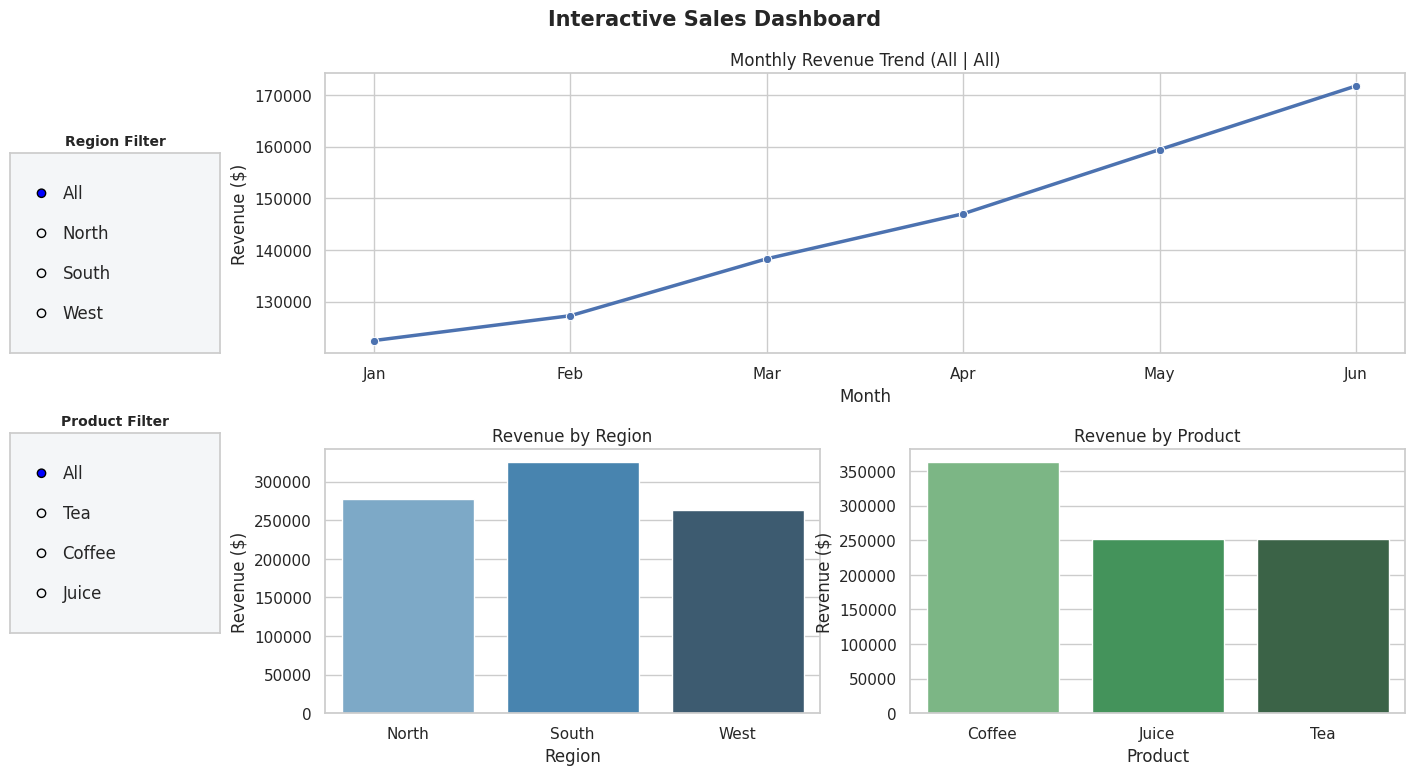

The matplotlib source for this figure:
"""Experiment 4: Interactive Dashboard with Region and Product Filters."""

import argparse
import matplotlib.pyplot as plt
from matplotlib.widgets import RadioButtons
import pandas as pd
import seaborn as sns


def build_sales_data() -> pd.DataFrame:
    """Construct a multi-region, multi-product monthly sales dataset."""
    rows = []
    months = ["Jan", "Feb", "Mar", "Apr", "May", "Jun"]
    base_sales = {
        ("North", "Tea"): [120, 135, 140, 128, 150, 165],
        ("North", "Coffee"): [180, 175, 195, 205, 210, 225],
        ("North", "Juice"): [90, 95, 110, 130, 155, 170],
        ("South", "Tea"): [145, 150, 160, 155, 172, 180],
        ("South", "Coffee"): [210, 205, 220, 235, 240, 255],
        ("South", "Juice"): [115, 125, 140, 165, 185, 200],
        ("West", "Tea"): [100, 108, 115, 122, 130, 142],
        ("West", "Coffee"): [160, 168, 175, 182, 190, 202],
        ("West", "Juice"): [105, 112, 128, 148, 162, 178],
    }
    for (region, product), values in base_sales.items():
        for month, revenue in zip(months, values):
            rows.append(
                {
                    "Month": month,
                    "Region": region,
                    "Product": product,
                    "Revenue": revenue * 100,
                }
            )
    df = pd.DataFrame(rows)
    df["Month"] = pd.Categorical(df["Month"], categories=months, ordered=True)
    return df


def filter_data(df: pd.DataFrame, region: str, product: str) -> pd.DataFrame:
    """Return subset of sales data matching the chosen region and product."""
    filtered = df
    if region != "All":
        filtered = filtered[filtered["Region"] == region]
    if product != "All":
        filtered = filtered[filtered["Product"] == product]
    return filtered


def render_dashboard(
    df: pd.DataFrame,
    ax_trend,
    ax_region,
    ax_product,
    region: str,
    product: str,
) -> None:
    """Draw the filtered dashboard charts onto the given axes."""
    subset = filter_data(df, region, product)
    for ax in (ax_trend, ax_region, ax_product):
        ax.clear()

    monthly = subset.groupby("Month", observed=False, as_index=False)["Revenue"].sum()
    sns.lineplot(data=monthly, x="Month", y="Revenue", marker="o", linewidth=2.5, ax=ax_trend)
    ax_trend.set_title(f"Monthly Revenue Trend ({region} | {product})")
    ax_trend.set_ylabel("Revenue ($)")

    by_region = subset.groupby("Region", as_index=False)["Revenue"].sum()
    sns.barplot(
        data=by_region,
        x="Region",
        y="Revenue",
        hue="Region",
        palette="Blues_d",
        legend=False,
        ax=ax_region,
    )
    ax_region.set_title("Revenue by Region")
    ax_region.set_ylabel("Revenue ($)")

    by_product = subset.groupby("Product", as_index=False)["Revenue"].sum()
    sns.barplot(
        data=by_product,
        x="Product",
        y="Revenue",
        hue="Product",
        palette="Greens_d",
        legend=False,
        ax=ax_product,
    )
    ax_product.set_title("Revenue by Product")
    ax_product.set_ylabel("Revenue ($)")


def main() -> None:
    parser = argparse.ArgumentParser(description="Interactive Sales Dashboard")
    parser.add_argument(
        "--region", default="All", choices=["All", "North", "South", "West"]
    )
    parser.add_argument(
        "--product", default="All", choices=["All", "Tea", "Coffee", "Juice"]
    )
    args = parser.parse_args()

    sns.set_theme(style="whitegrid")
    df = build_sales_data()
    initial = filter_data(df, args.region, args.product)
    print(f"=== Dashboard Filter: Region={args.region}, Product={args.product} ===")
    print(f"Records: {len(initial)} | Total Revenue: ${initial['Revenue'].sum():,.0f}")

    fig = plt.figure(figsize=(15, 8))
    ax_trend = fig.add_axes([0.24, 0.55, 0.72, 0.35])
    ax_region = fig.add_axes([0.24, 0.10, 0.33, 0.33])
    ax_product = fig.add_axes([0.63, 0.10, 0.33, 0.33])

    ax_reg_ctrl = fig.add_axes([0.03, 0.55, 0.14, 0.25], facecolor="#f4f6f8")
    ax_prod_ctrl = fig.add_axes([0.03, 0.20, 0.14, 0.25], facecolor="#f4f6f8")
    ax_reg_ctrl.set_title("Region Filter", fontsize=10, fontweight="bold")
    ax_prod_ctrl.set_title("Product Filter", fontsize=10, fontweight="bold")

    state = {"region": args.region, "product": args.product}
    reg_options = ["All", "North", "South", "West"]
    prod_options = ["All", "Tea", "Coffee", "Juice"]

    reg_radio = RadioButtons(ax_reg_ctrl, reg_options, active=reg_options.index(args.region))
    prod_radio = RadioButtons(ax_prod_ctrl, prod_options, active=prod_options.index(args.product))

    def on_change(_label: str) -> None:
        render_dashboard(df, ax_trend, ax_region, ax_product, state["region"], state["product"])
        fig.canvas.draw_idle()

    def on_region(label: str) -> None:
        state["region"] = label
        on_change(label)

    def on_product(label: str) -> None:
        state["product"] = label
        on_change(label)

    reg_radio.on_clicked(on_region)
    prod_radio.on_clicked(on_product)

    render_dashboard(df, ax_trend, ax_region, ax_product, state["region"], state["product"])
    fig.suptitle("Interactive Sales Dashboard", fontsize=15, fontweight="bold")
    plt.show()


if __name__ == "__main__":
    main()
